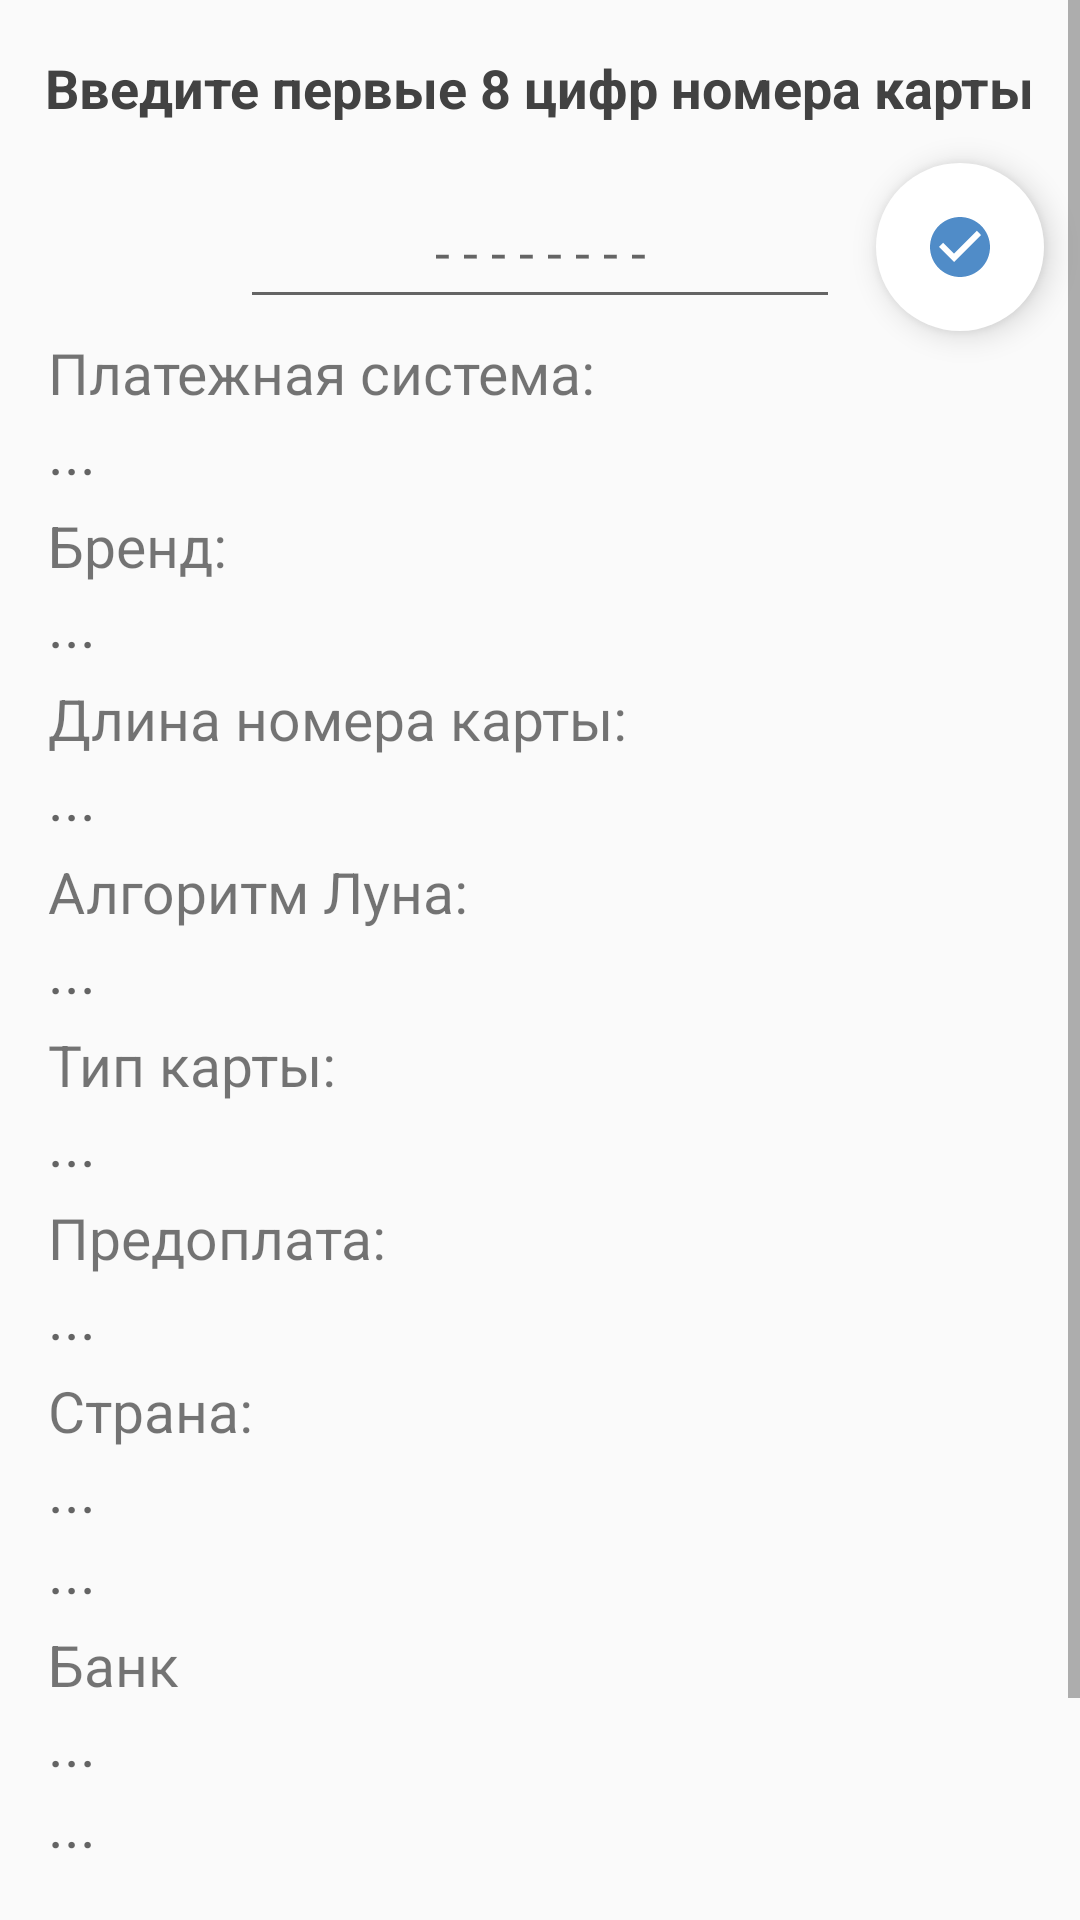

Android layout source for this screen:
<!-- AndroidManifest.xml: application theme Theme.BinInfo -->
<!-- res/layout/fragment_bin.xml -->
<?xml version="1.0" encoding="utf-8"?>
<ScrollView xmlns:android="http://schemas.android.com/apk/res/android"
    xmlns:app="http://schemas.android.com/apk/res-auto"
    xmlns:tools="http://schemas.android.com/tools"
    android:id="@+id/scroll"
    android:layout_width="match_parent"
    android:layout_height="wrap_content">
<androidx.constraintlayout.widget.ConstraintLayout
    android:layout_width="match_parent"
    android:layout_height="match_parent"
    tools:context=".ui.screens.BinFragment">

    <TextView
        android:id="@+id/handCardNumber"
        android:text="@string/enter_card_number"
        app:layout_constraintEnd_toEndOf="parent"
        app:layout_constraintStart_toStartOf="parent"
        app:layout_constraintTop_toTopOf="parent"
        style="@style/textH1" />

    <EditText
        android:id="@+id/enterCardNumber"
        android:hint="@string/hint_card_number"
        android:maxLength="8"
        android:inputType="number"
        android:gravity="center"
        app:layout_constraintEnd_toEndOf="parent"
        app:layout_constraintStart_toStartOf="parent"
        app:layout_constraintTop_toBottomOf="@id/handCardNumber"
        style="@style/editCard" />

    <com.google.android.material.floatingactionbutton.FloatingActionButton
        android:id="@+id/register_btn_next"
        android:layout_width="wrap_content"
        android:layout_height="wrap_content"
        android:layout_margin="@dimen/horizontal_margin"
        android:backgroundTint="@color/white"
        android:clickable="true"
        android:scaleType="center"
        android:src="@drawable/baseline_check_circle_50"
        app:borderWidth="0sp"
        app:fabSize="normal"
        app:layout_constraintBottom_toBottomOf="@id/enterCardNumber"
        app:layout_constraintEnd_toEndOf="parent"
        app:layout_constraintStart_toEndOf="@+id/enterCardNumber"
        app:layout_constraintTop_toTopOf="@id/enterCardNumber"
        tools:ignore="SpeakableTextPresentCheck" />

    <TextView
        android:id="@+id/textSCHEME"
        android:text="@string/text_sheme"
        app:layout_constraintEnd_toEndOf="parent"
        app:layout_constraintStart_toStartOf="parent"
        app:layout_constraintTop_toBottomOf="@id/enterCardNumber"
        style="@style/textParam" />

    <TextView
        android:id="@+id/answerSCHEME"
        android:hint="@string/hint_answer"
        app:layout_constraintEnd_toEndOf="parent"
        app:layout_constraintStart_toStartOf="parent"
        app:layout_constraintTop_toBottomOf="@id/textSCHEME"
        style="@style/answerParam" />

    <TextView
        android:id="@+id/textBRAND"
        android:text="@string/text_brand"
        app:layout_constraintEnd_toEndOf="parent"
        app:layout_constraintStart_toStartOf="parent"
        app:layout_constraintTop_toBottomOf="@id/answerSCHEME"
        style="@style/textParam" />

    <TextView
        android:id="@+id/answerBRAND"
        android:hint="@string/hint_answer"
        app:layout_constraintEnd_toEndOf="parent"
        app:layout_constraintStart_toStartOf="parent"
        app:layout_constraintTop_toBottomOf="@id/textBRAND"
        style="@style/answerParam" />

    <TextView
        android:id="@+id/textLength"
        android:text="@string/text_length"
        app:layout_constraintEnd_toEndOf="parent"
        app:layout_constraintStart_toStartOf="parent"
        app:layout_constraintTop_toBottomOf="@id/answerBRAND"
        style="@style/textParam" />

    <TextView
        android:id="@+id/answerLength"
        android:hint="@string/hint_answer"
        app:layout_constraintEnd_toEndOf="parent"
        app:layout_constraintStart_toStartOf="parent"
        app:layout_constraintTop_toBottomOf="@id/textLength"
        style="@style/answerParam" />

    <TextView
        android:id="@+id/textLuhn"
        android:text="@string/text_luhn"
        app:layout_constraintEnd_toEndOf="parent"
        app:layout_constraintTop_toBottomOf="@id/answerLength"
        app:layout_constraintStart_toStartOf="parent"
        style="@style/textParam" />

    <TextView
        android:id="@+id/answerLuhn"
        android:hint="@string/hint_answer"
        app:layout_constraintEnd_toEndOf="parent"
        app:layout_constraintStart_toStartOf="parent"
        app:layout_constraintTop_toBottomOf="@id/textLuhn"
        style="@style/answerParam" />

    <TextView
        android:id="@+id/textType"
        android:text="@string/text_type"
        app:layout_constraintEnd_toEndOf="parent"
        app:layout_constraintStart_toStartOf="parent"
        app:layout_constraintTop_toBottomOf="@id/answerLuhn"
        style="@style/textParam" />

    <TextView
        android:id="@+id/answerType"
        android:hint="@string/hint_answer"
        app:layout_constraintEnd_toEndOf="parent"
        app:layout_constraintStart_toStartOf="parent"
        app:layout_constraintTop_toBottomOf="@id/textType"
        style="@style/answerParam" />

    <TextView
        android:id="@+id/textPrepaid"
        android:text="@string/text_prepaid"
        app:layout_constraintEnd_toEndOf="parent"
        app:layout_constraintStart_toStartOf="parent"
        app:layout_constraintTop_toBottomOf="@id/answerType"
        style="@style/textParam" />

    <TextView
        android:id="@+id/answerPrepaid"
        android:hint="@string/hint_answer"
        app:layout_constraintEnd_toEndOf="parent"
        app:layout_constraintStart_toStartOf="parent"
        app:layout_constraintTop_toBottomOf="@id/textPrepaid"
        style="@style/answerParam" />
    
    <TextView
        android:id="@+id/textCountry"
        android:text="@string/text_country"
        app:layout_constraintEnd_toEndOf="parent"
        app:layout_constraintStart_toStartOf="parent"
        app:layout_constraintTop_toBottomOf="@id/answerPrepaid"
        style="@style/textParam" />

    <TextView
        android:id="@+id/answerCountry"
        android:hint="@string/hint_answer"
        app:layout_constraintEnd_toEndOf="parent"
        app:layout_constraintStart_toStartOf="parent"
        app:layout_constraintTop_toBottomOf="@id/textCountry"
        style="@style/answerParam" />

    <TextView
        android:id="@+id/answerCoordinates"
        android:hint="@string/hint_answer"
        app:layout_constraintEnd_toEndOf="parent"
        app:layout_constraintStart_toStartOf="parent"
        app:layout_constraintTop_toBottomOf="@id/answerCountry"
        style="@style/answerParam"
        android:clickable="true"/>
    

    
    <TextView
        android:id="@+id/textBank"
        android:text="@string/text_bank"
        app:layout_constraintEnd_toEndOf="parent"
        app:layout_constraintStart_toStartOf="parent"
        app:layout_constraintTop_toBottomOf="@id/answerCoordinates"
        style="@style/textParam" />

    <TextView
        android:id="@+id/answerBankName"
        android:hint="@string/hint_answer"
        app:layout_constraintEnd_toEndOf="parent"
        app:layout_constraintStart_toStartOf="parent"
        app:layout_constraintTop_toBottomOf="@id/textBank"
        style="@style/answerParam" />

    <TextView
        android:id="@+id/answerBankUrl"
        android:hint="@string/hint_answer"
        app:layout_constraintEnd_toEndOf="parent"
        app:layout_constraintStart_toStartOf="parent"
        app:layout_constraintTop_toBottomOf="@id/answerBankName"
        style="@style/answerParam"
        android:clickable="true" />

    <TextView
        android:id="@+id/answerBankPhone"
        android:hint="@string/hint_answer"
        app:layout_constraintEnd_toEndOf="parent"
        app:layout_constraintStart_toStartOf="parent"
        app:layout_constraintTop_toBottomOf="@id/answerBankUrl"
        style="@style/answerParam"
        android:clickable="true" />

    <TextView
        android:id="@+id/answerBankCity"
        android:hint="@string/hint_answer"
        app:layout_constraintEnd_toEndOf="parent"
        app:layout_constraintStart_toStartOf="parent"
        app:layout_constraintTop_toBottomOf="@id/answerBankPhone"
        style="@style/answerParam"/>
    
    <androidx.appcompat.widget.AppCompatButton
        android:id="@+id/buttonHistory"
        android:text="@string/buttonHistory"
        android:paddingStart="17dp"
        android:paddingEnd="17dp"
        android:background="@color/BaseColor"
        android:layout_width="wrap_content"
        android:layout_height="wrap_content"
        app:layout_constraintEnd_toEndOf="parent"
        app:layout_constraintStart_toStartOf="parent"
        app:layout_constraintTop_toBottomOf="@+id/answerBankCity" />



</androidx.constraintlayout.widget.ConstraintLayout>
</ScrollView>
<!-- resources referenced by this layout -->
<resources>
  <color name="BaseColor">#508CC8</color>
  <color name="white">#FFFFFFFF</color>
  <!-- drawable baseline_check_circle_50 (drawable) -->
  <vector android:height="50dp" android:tint="#508CC8"
      android:viewportHeight="24" android:viewportWidth="24"
      android:width="50dp" xmlns:android="http://schemas.android.com/apk/res/android">
      <path android:fillColor="@android:color/white" android:pathData="M12,2C6.48,2 2,6.48 2,12s4.48,10 10,10 10,-4.48 10,-10S17.52,2 12,2zM10,17l-5,-5 1.41,-1.41L10,14.17l7.59,-7.59L19,8l-9,9z"/>
  </vector>
  <string name="buttonHistory">История запросов</string>
  <string name="enter_card_number">Введите первые 8 цифр номера карты</string>
  <string name="hint_answer">...</string>
  <string name="hint_card_number">- - - -  - - - -</string>
  <string name="text_bank">Банк</string>
  <string name="text_brand">Бренд:</string>
  <string name="text_country">Страна:</string>
  <string name="text_length">Длина номера карты:</string>
  <string name="text_luhn">Алгоритм Луна:</string>
  <string name="text_prepaid">Предоплата:</string>
  <string name="text_sheme">Платежная система:</string>
  <string name="text_type">Тип карты:</string>
  <style name="answerParam">
          <item name="android:textSize">20sp</item>
          <item name="android:textColor">@color/black</item>
          <item name="android:layout_marginStart">16dp</item>
          <item name="android:layout_height">wrap_content</item>
          <item name="android:layout_width">match_parent</item>
      </style>
  <style name="editCard">
          <item name="android:layout_width">200dp</item>
          <item name="android:layout_height">48dp</item>
          <item name="android:layout_marginTop">17dp</item>
          <item name="android:textSize">18sp</item>
      </style>
  <style name="textH1">
          <item name="android:textSize">18sp</item>
          <item name="android:textColor">@color/cardview_dark_background</item>
          <item name="android:textStyle">bold</item>
          <item name="android:layout_width">wrap_content</item>
          <item name="android:layout_marginTop">17dp</item>
          <item name="android:layout_height">wrap_content</item>
      </style>
  <style name="textParam">
          <item name="android:textSize">19sp</item>
          <item name="android:layout_marginStart">16dp</item>
          <item name="android:layout_marginTop">5dp</item>
          <item name="android:layout_height">wrap_content</item>
          <item name="android:layout_width">match_parent</item>
      </style>
  <style name="Theme.BinInfo" parent="Theme.AppCompat.DayNight.NoActionBar">
          
          <item name="colorPrimary">@color/purple_500</item>
          <item name="colorPrimaryVariant">@color/purple_700</item>
          <item name="colorOnPrimary">@color/white</item>
          
          <item name="colorSecondary">@color/teal_200</item>
          <item name="colorSecondaryVariant">@color/teal_700</item>
          <item name="colorOnSecondary">@color/black</item>
          
          <item name="android:statusBarColor">?attr/colorPrimaryVariant</item>
          
      </style>
  <color name="black">#FF000000</color>
  <color name="purple_500">#FF6200EE</color>
  <color name="purple_700">#FF3700B3</color>
  <color name="teal_200">#FF03DAC5</color>
  <color name="teal_700">#FF018786</color>
</resources>
